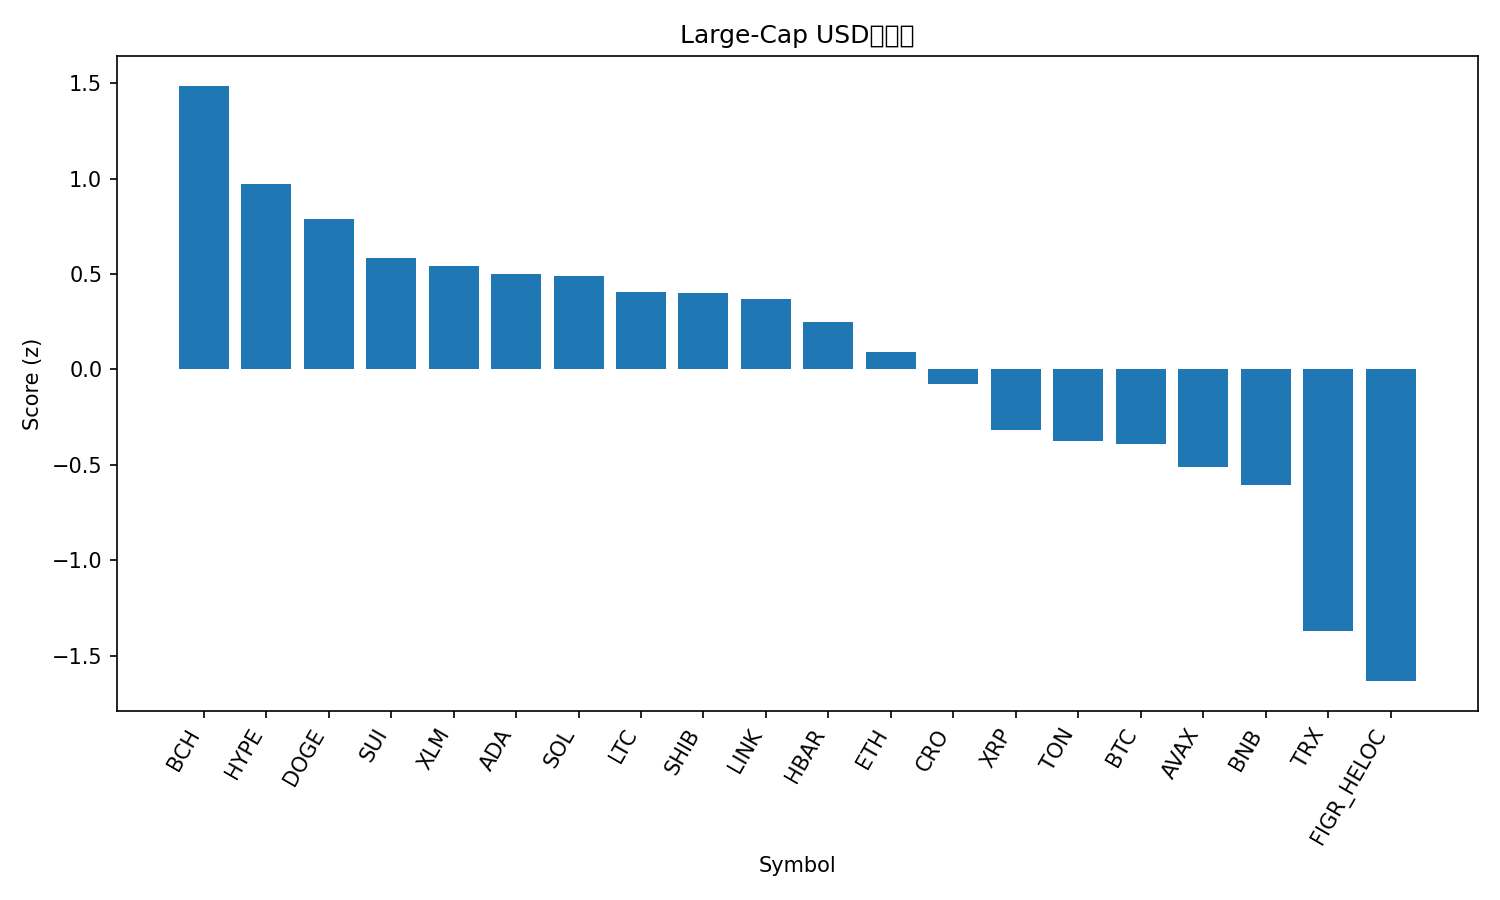

Values plotted in this chart, from the file beside it:
rank, name, symbol, price, pct_1h, pct_24h, pct_7d, pct_1h_vs_btc, pct_24h_vs_btc, pct_7d_vs_btc, market_cap_rank, market_cap, volume_usd, score
1, Bitcoin Cash, BCH, 589.3, 4.003, 5.827, 5.516, 2.919, 2.99, 2.075, 22, 11746047913, 411691365, 1.486
2, Hyperliquid, HYPE, 47.04, 1.985, 7.366, 6.097, 0.9013, 4.529, 2.655, 19, 12723254709, 613722844, 0.9702
3, Dogecoin, DOGE, 0.2439, 2.854, 5.811, 1.993, 1.77, 2.974, -1.449, 8, 36866372584, 2434910849, 0.7897
4, Sui, SUI, 3.4, 2.628, 5.601, 0.8576, 1.544, 2.764, -2.584, 21, 12311527503, 1157690475, 0.5832
5, Stellar, XLM, 0.3812, 2.723, 4.32, 3.655, 1.639, 1.483, 0.213, 20, 12164841158, 233426192, 0.5426
6, Cardano, ADA, 0.8321, 2.369, 5.318, 2.181, 1.285, 2.482, -1.261, 11, 30402004770, 1548716244, 0.4998
7, Solana, SOL, 217.4, 2.277, 5.081, 3.241, 1.193, 2.244, -0.2007, 6, 118168325914, 8300447435, 0.4902
8, Litecoin, LTC, 109.8, 2.65, 4.033, 2.808, 1.565, 1.196, -0.6338, 27, 8384646587, 549967261, 0.4054
9, Shiba Inu, SHIB, 1.232e-05, 2.468, 4.955, 1.012, 1.384, 2.119, -2.43, 31, 7258249653, 172940228, 0.3985
10, Chainlink, LINK, 22.17, 2.673, 4.007, 2.114, 1.589, 1.17, -1.328, 14, 15030653105, 823335081, 0.3688
11, Hedera, HBAR, 0.2218, 2.672, 4.301, -0.7601, 1.588, 1.464, -4.202, 25, 9408978972, 271317283, 0.2506
12, Ethereum, ETH, 4304, 2.028, 3.399, 3.128, 0.9442, 0.5624, -0.3139, 2, 519460072360, 40276077313, 0.08985
13, Cronos, CRO, 0.2014, 2.618, 3.471, -3.111, 1.533, 0.6339, -6.553, 33, 7010804013, 99219766, -0.07572
14, XRP, XRP, 2.93, 1.705, 2.598, 1.941, 0.6205, -0.2387, -1.501, 3, 175266246483, 5555068118, -0.315
15, Toncoin, TON, 2.75, 1.65, 3.879, -2.643, 0.5657, 1.042, -6.085, 34, 6921898951, 156488434, -0.3759
16, Bitcoin, BTC, 116456, 1.084, 2.837, 3.442, 0.0, 0.0, 0.0, 1, 2320568430710, 62052355676, -0.3932
17, Avalanche, AVAX, 30.91, 1.842, 4.924, -9.555, 0.7574, 2.087, -13, 18, 13054948600, 1042080367, -0.5092
18, BNB, BNB, 1031, 1.543, 1.682, 1.259, 0.4591, -1.155, -2.183, 5, 143497832879, 2057780041, -0.6075
19, TRON, TRX, 0.3377, 0.6095, 0.1739, 0.0433, -0.4746, -2.663, -3.399, 10, 31970203794, 644048010, -1.369
20, Figure Heloc, FIGR_HELOC, 1.035, 0.0, -1.047, 3.84, -1.084, -3.884, 0.3979, 17, 13196678027, 237759223, -1.633
21, USDT0, USDT0, 1.0, 0.01862, -0.01082, -0.03121, -1.065, -2.848, -3.473, 30, 7373791805, 634257668, -1.658
